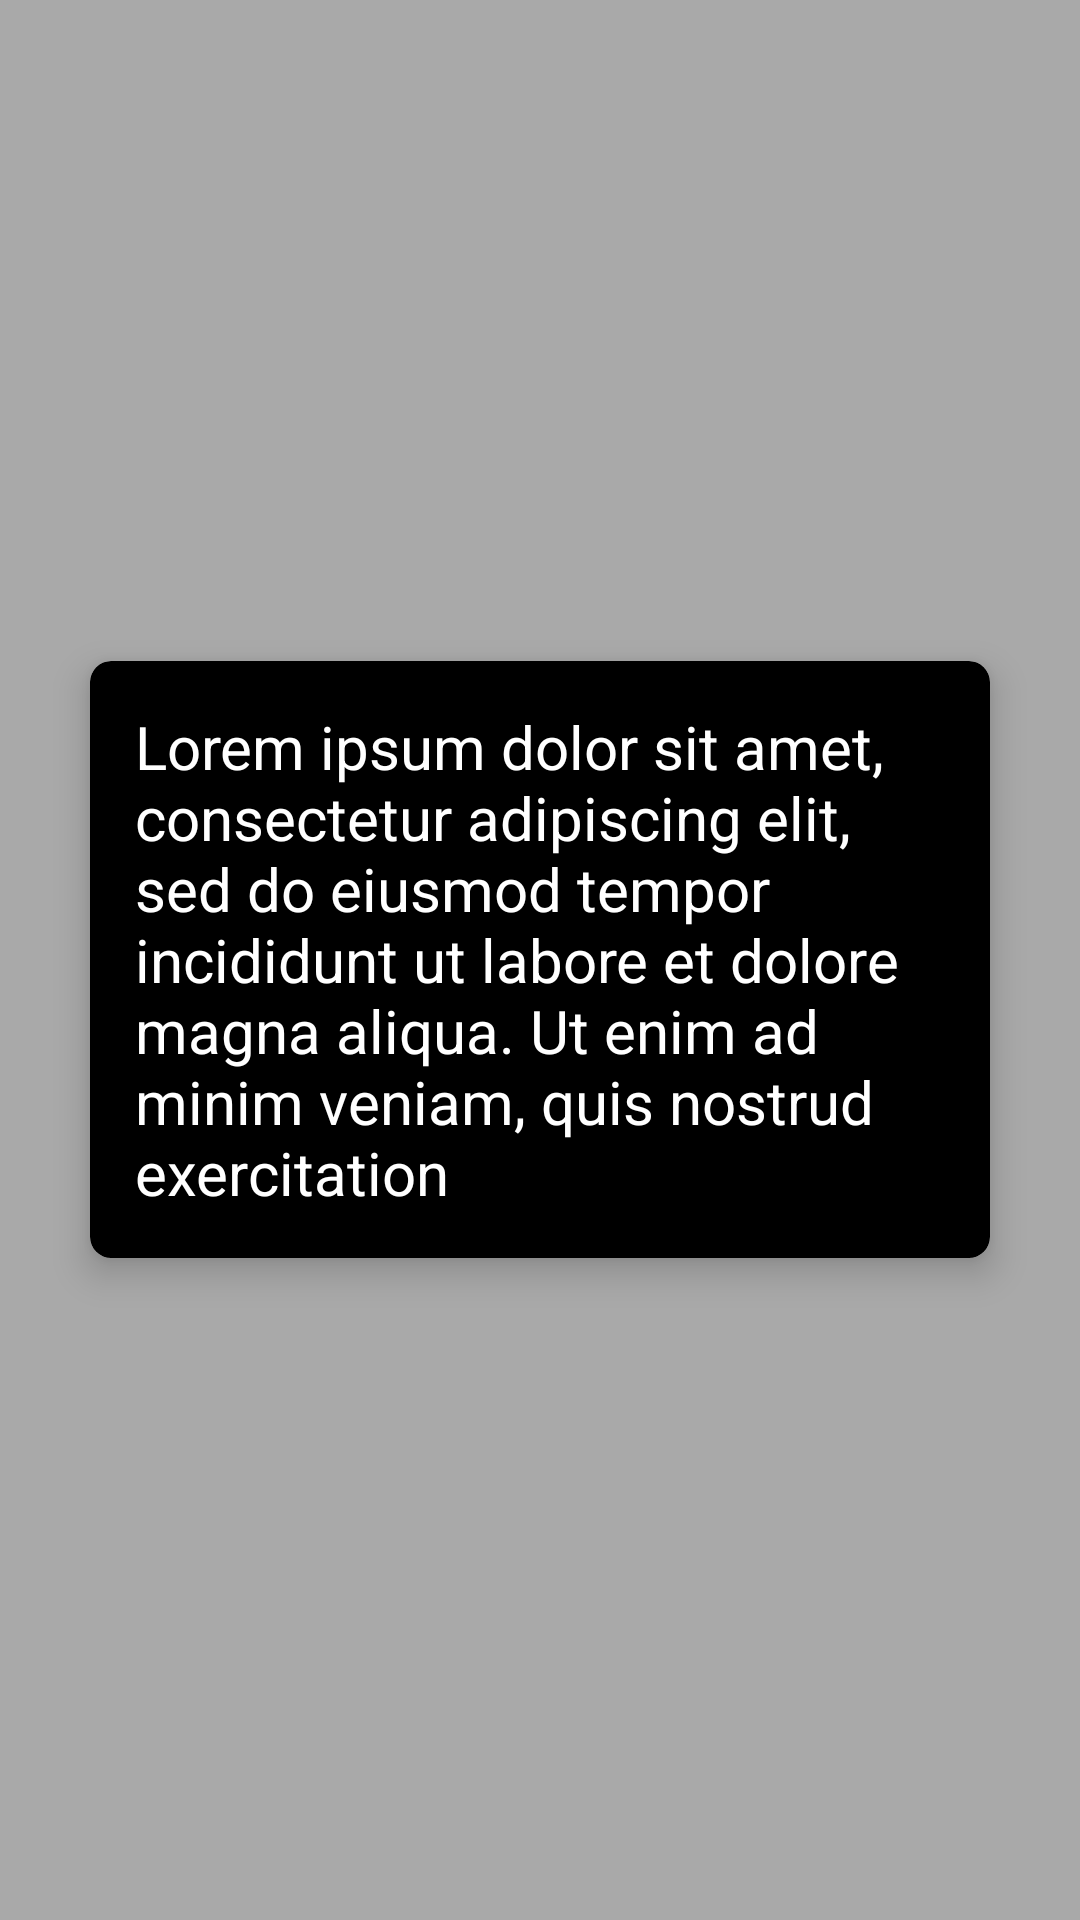

Here is an Android app screen rendered from its layout file. Give the layout XML and the strings, colors and styles it references.
<!-- AndroidManifest.xml: application theme Theme.AlphaQuotes -->
<!-- res/layout/quote_list_layout.xml -->
<?xml version="1.0" encoding="utf-8"?>
<LinearLayout xmlns:android="http://schemas.android.com/apk/res/android"
    xmlns:app="http://schemas.android.com/apk/res-auto"
    android:orientation="vertical"
    android:layout_width="match_parent"
    android:gravity="center"
    android:background="#A9A9A9"
    android:layout_height="match_parent">

    <androidx.cardview.widget.CardView
        android:layout_width="match_parent"
        android:layout_height="wrap_content"
        android:layout_margin="30dp"
        android:backgroundTint="@color/black"
        app:cardElevation="7dp"
        app:cardCornerRadius="7dp">

        <TextView
            android:id="@+id/quotes"
            android:layout_width="match_parent"
            android:layout_height="wrap_content"
            android:text="@string/lorem"
            android:textColor="@color/white"
            android:textSize="20sp"
            android:padding="15dp"/>

    </androidx.cardview.widget.CardView>

</LinearLayout>
<!-- resources referenced by this layout -->
<resources>
  <string name="lorem">Lorem ipsum dolor sit amet, consectetur adipiscing elit, sed do eiusmod tempor incididunt ut labore et dolore magna aliqua. Ut enim ad minim veniam, quis nostrud exercitation</string>
  <style name="Theme.AlphaQuotes" parent="Theme.MaterialComponents.DayNight.DarkActionBar">
          
          <item name="colorPrimary">@color/purple_500</item>
          <item name="colorPrimaryVariant">@color/purple_700</item>
          <item name="colorOnPrimary">@color/white</item>
          
          <item name="colorSecondary">@color/teal_200</item>
          <item name="colorSecondaryVariant">@color/teal_700</item>
          <item name="colorOnSecondary">@color/black</item>
          
          <item name="android:statusBarColor" tools:targetApi="l">?attr/colorPrimaryVariant</item>
          
      </style>
  <!-- not gathered from this repository: default colours our renderer supplied (Android Studio template values) -->
  <color name="purple_500">#FF6200EE</color>
  <color name="purple_700">#FF3700B3</color>
  <color name="teal_200">#FF03DAC5</color>
  <color name="teal_700">#FF018786</color>
  <color name="black">#FF000000</color>
  <color name="white">#FFFFFFFF</color>
</resources>
